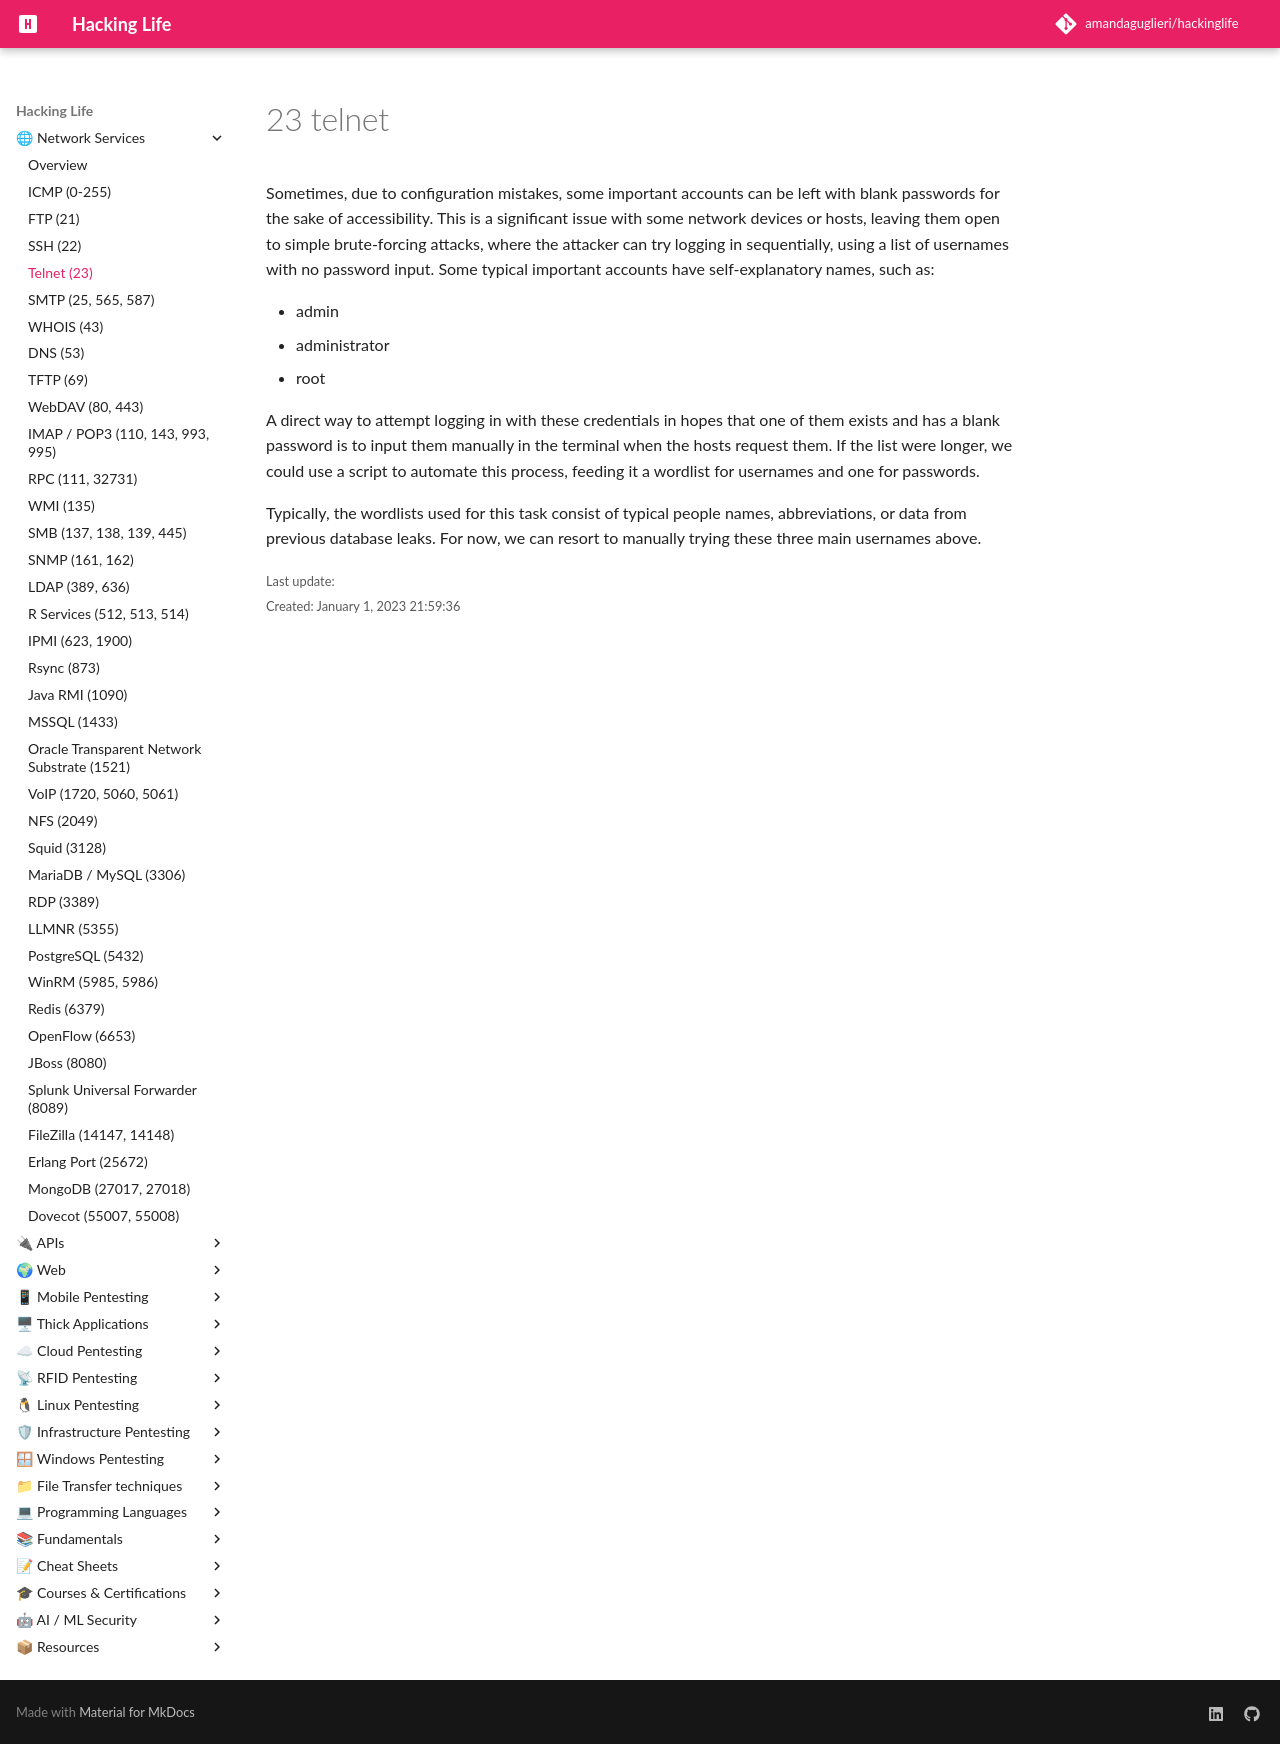

repository: amandaguglieri/hackinglife · page: 23-telnet/index.html · generator: mkdocs

---
title: 23 telnet
author: amandaguglieri
draft: false
TableOfContents: true
tags:
  - telnet
  - port 23
---

# 23 telnet

Sometimes, due to configuration mistakes, some important accounts can be left with blank passwords for the sake of accessibility. This is a significant issue with some network devices or hosts, leaving them open to simple brute-forcing attacks, where the attacker can try logging in sequentially, using a list of usernames with no password input. Some typical important accounts have self-explanatory names, such as:

+ admin
+ administrator
+ root

A direct way to attempt logging in with these credentials in hopes that one of them exists and has a blank password is to input them manually in the terminal when the hosts request them. If the list were longer, we could use a script to automate this process, feeding it a wordlist for usernames and one for passwords.

Typically, the wordlists used for this task consist of typical people names, abbreviations, or data from previous database leaks. For now, we can resort to manually trying these three main usernames above.
